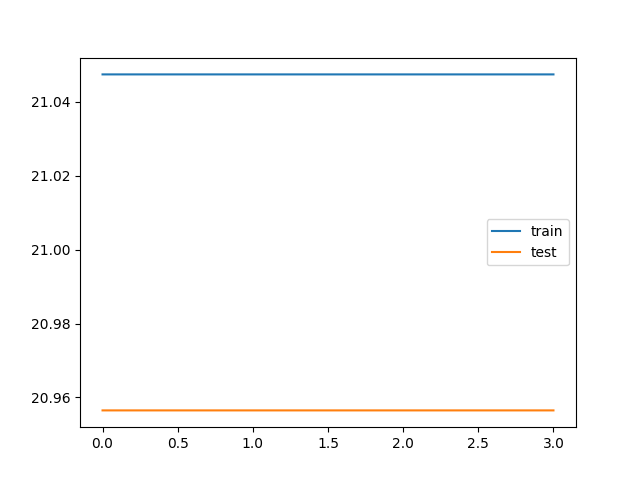

The table this chart was drawn from, first rows:
train_loss, test_loss, save
21.05, 20.96, V
21.05, 20.96, V
21.05, 20.96, 
21.05, 20.96, 
21.05, 20.96, 
